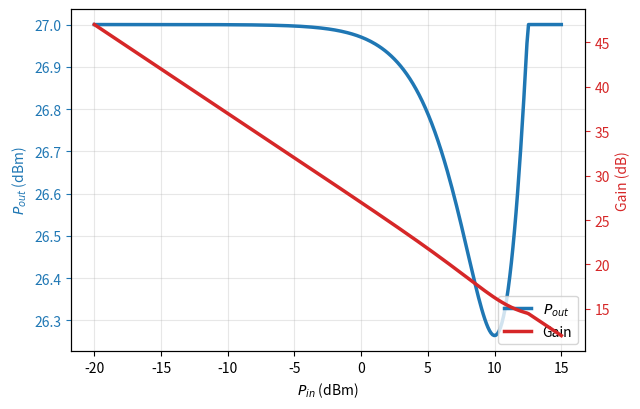

The script that saved this image:
import numpy as np
import matplotlib.pyplot as plt

# -----------------------------
# Datos de ejemplo
# -----------------------------
pin = np.linspace(-20, 15, 300)  # dBm

gain_ss = 15.0                   # Ganancia de pequeña señal (dB)
p1db = 10.0                      # Punto de compresión de 1 dB (Pin)

# Modelo simple de compresión
compression = np.zeros_like(pin)
compression[pin > p1db] = 0.08 * (pin[pin > p1db] - p1db) ** 2

gain = gain_ss - compression
pout = pin + gain

# Saturación suave
psat = 27
pout = psat - (psat - pout) * np.exp(-(psat - pout) / 2)
pout = np.minimum(pout, psat)

# Recalcular la ganancia luego de saturar
gain = pout - pin

# -----------------------------
# Figura
# -----------------------------
fig, ax1 = plt.subplots(figsize=(6.5, 4.2))

ax2 = ax1.twinx()

# Potencia de salida
line1 = ax1.plot(
    pin,
    pout,
    lw=2.5,
    color="tab:blue",
    label=r"$P_{out}$"
)

# Ganancia
line2 = ax2.plot(
    pin,
    gain,
    lw=2.5,
    color="tab:red",
    label="Gain"
)

# Etiquetas
ax1.set_xlabel(r"$P_{in}$ (dBm)")
ax1.set_ylabel(r"$P_{out}$ (dBm)", color="tab:blue")
ax2.set_ylabel("Gain (dB)", color="tab:red")

ax1.tick_params(axis='y', colors='tab:blue')
ax2.tick_params(axis='y', colors='tab:red')

ax1.grid(True, alpha=0.3)

# Leyenda combinada
lines = line1 + line2
labels = [l.get_label() for l in lines]
ax1.legend(lines, labels, loc="lower right")

plt.tight_layout()
plt.show()
